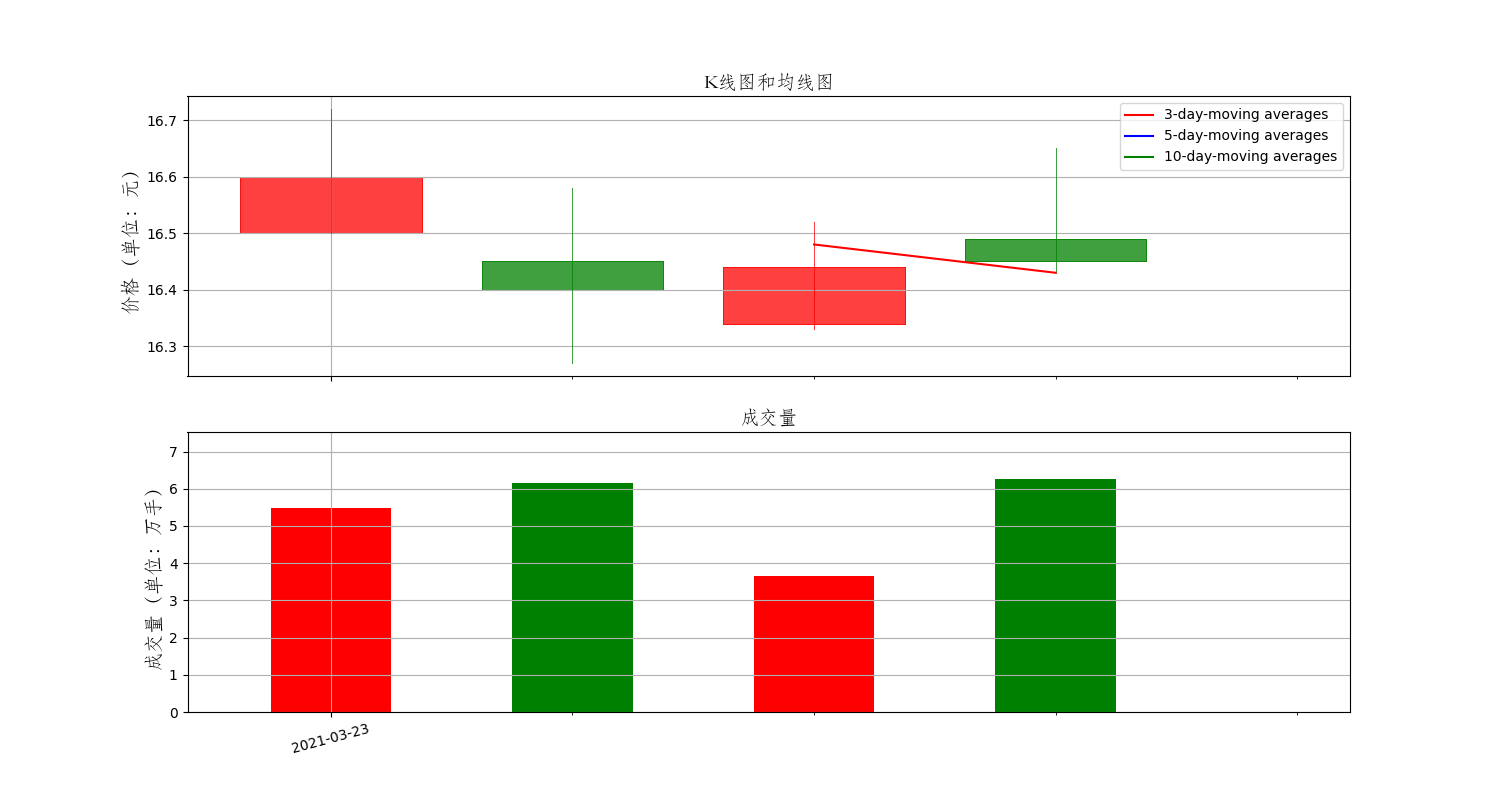

Data behind this chart, as committed beside it:
Date, High, Low, Open, Close, Volume, Adj Close
2021-03-23, 16.72, 16.5, 16.5, 16.6, 5488223, 16.6
2021-03-24, 16.58, 16.27, 16.45, 16.4, 6155080, 16.4
2021-03-25, 16.52, 16.33, 16.34, 16.44, 3661098, 16.44
2021-03-26, 16.65, 16.43, 16.49, 16.45, 6270873, 16.45
